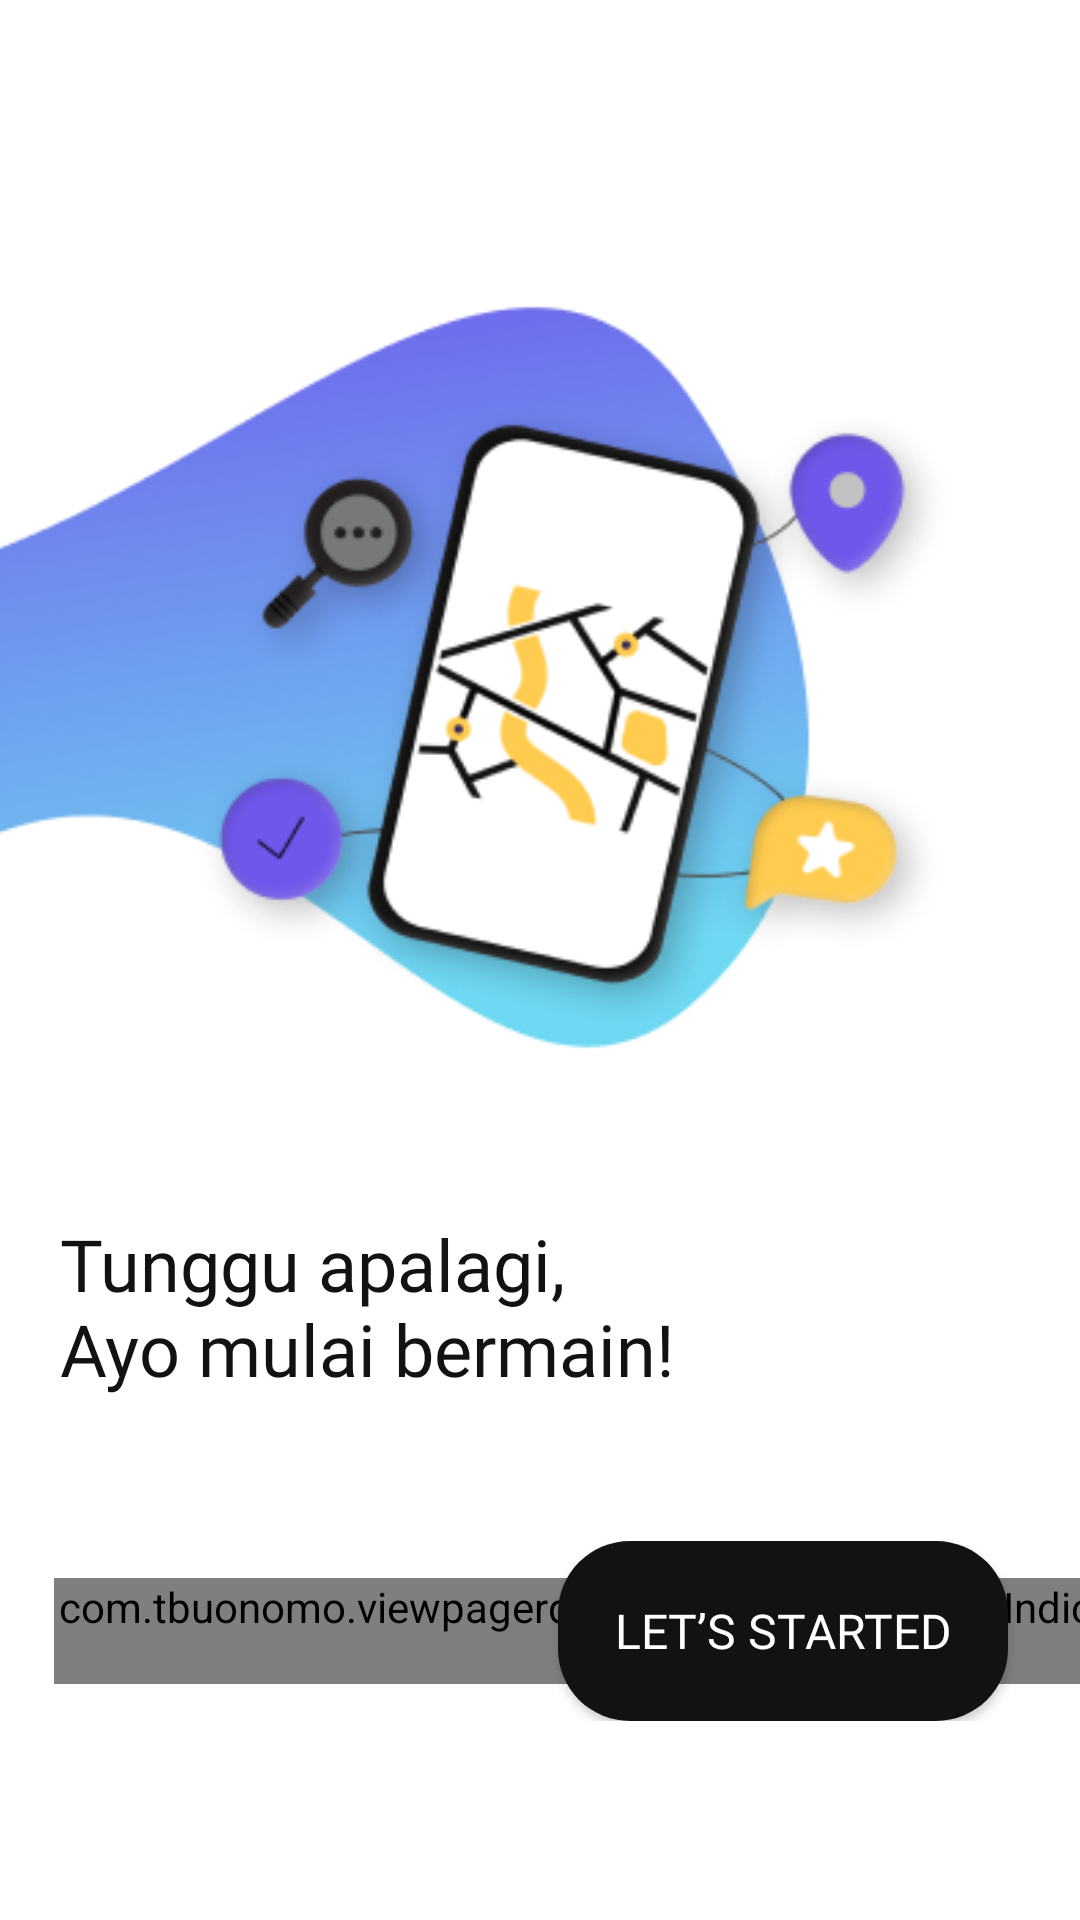

Produce the Android XML layout that renders to this screen, including the resource entries it uses.
<!-- AndroidManifest.xml: application theme Theme.Foodney -->
<!-- res/layout/fragment_third_screen.xml -->
<?xml version="1.0" encoding="utf-8"?>
<layout xmlns:android="http://schemas.android.com/apk/res/android"
    xmlns:app="http://schemas.android.com/apk/res-auto"
    xmlns:tools="http://schemas.android.com/tools"
    tools:context=".ui.welcomeScreens.onBoarding.screen.third.ThirdScreenFragment">

    <data>


    </data>

    <LinearLayout
        android:layout_width="match_parent"
        android:layout_height="match_parent"
        android:orientation="vertical">

        <ImageView
            android:layout_width="wrap_content"
            android:layout_height="309dp"
            android:layout_marginTop="80dp"
            android:src="@drawable/iv_onboard_3" />

        <TextView
            style="@style/heading2"
            android:layout_width="320dp"
            android:layout_height="wrap_content"
            android:layout_gravity="center"
            android:layout_marginTop="16dp"
            android:text="@string/third_onboard" />


        <androidx.constraintlayout.widget.ConstraintLayout
            android:layout_width="match_parent"
            android:layout_height="wrap_content"
            android:layout_marginTop="48dp">

            <com.tbuonomo.viewpagerdotsindicator.WormDotsIndicator
                android:id="@+id/indicator"
                android:layout_width="wrap_content"
                android:layout_height="wrap_content"
                android:layout_gravity="center_vertical"
                android:layout_marginStart="18dp"
                app:dotsColor="@color/gray"
                app:layout_constraintBottom_toBottomOf="parent"
                app:layout_constraintStart_toStartOf="parent"
                app:layout_constraintTop_toTopOf="parent" />

            <androidx.appcompat.widget.AppCompatButton
                android:id="@+id/btn_next"
                style="@style/button"
                android:layout_width="150dp"
                android:layout_height="60dp"
                android:layout_gravity="end"
                android:layout_marginEnd="24dp"
                android:background="@drawable/black_rounded_background"
                android:text="@string/start"
                android:textColor="@color/white"
                app:layout_constraintBottom_toBottomOf="parent"
                app:layout_constraintEnd_toEndOf="parent"
                app:layout_constraintTop_toTopOf="parent" />
        </androidx.constraintlayout.widget.ConstraintLayout>
    </LinearLayout>
</layout>
<!-- resources referenced by this layout -->
<resources>
  <color name="gray">#EDEDED</color>
  <color name="white">#FFFFFFFF</color>
  <!-- drawable black_rounded_background (drawable) -->
  <?xml version="1.0" encoding="utf-8"?>
  <shape xmlns:android="http://schemas.android.com/apk/res/android" android:shape="rectangle">
      <solid android:color="@color/black"/>
      <corners android:radius="24dp"/>
  </shape>
  <!-- drawable iv_onboard_3: png bitmap (drawable, 73481 bytes) -->
  <string name="start">Let’s Started</string>
  <string name="third_onboard">Tunggu apalagi, \nAyo mulai bermain!</string>
  <style name="button">
          <item name="android:fontFamily">@font/poppins_semibold</item>
          <item name="android:textSize">16sp</item>
          <item name="android:textColor">@color/white</item>
      </style>
  <style name="heading2">
          <item name="android:fontFamily">@font/poppins_semibold</item>
          <item name="android:textSize">24sp</item>
          <item name="android:textColor">@color/black</item>
      </style>
  <style name="Theme.Foodney" parent="Theme.MaterialComponents.DayNight.NoActionBar">
          
          <item name="colorPrimary">@color/purple</item>
          <item name="colorPrimaryVariant">@color/black</item>
          <item name="colorOnPrimary">@color/black</item>
          
          <item name="colorSecondary">@color/black</item>
          <item name="colorSecondaryVariant">@color/black</item>
          <item name="colorOnSecondary">@color/white</item>
          
          <item name="android:statusBarColor">?attr/colorPrimaryVariant</item>
          
      </style>
  <color name="black">#FF121212</color>
  <color name="purple">#FF6F57EB</color>
</resources>
